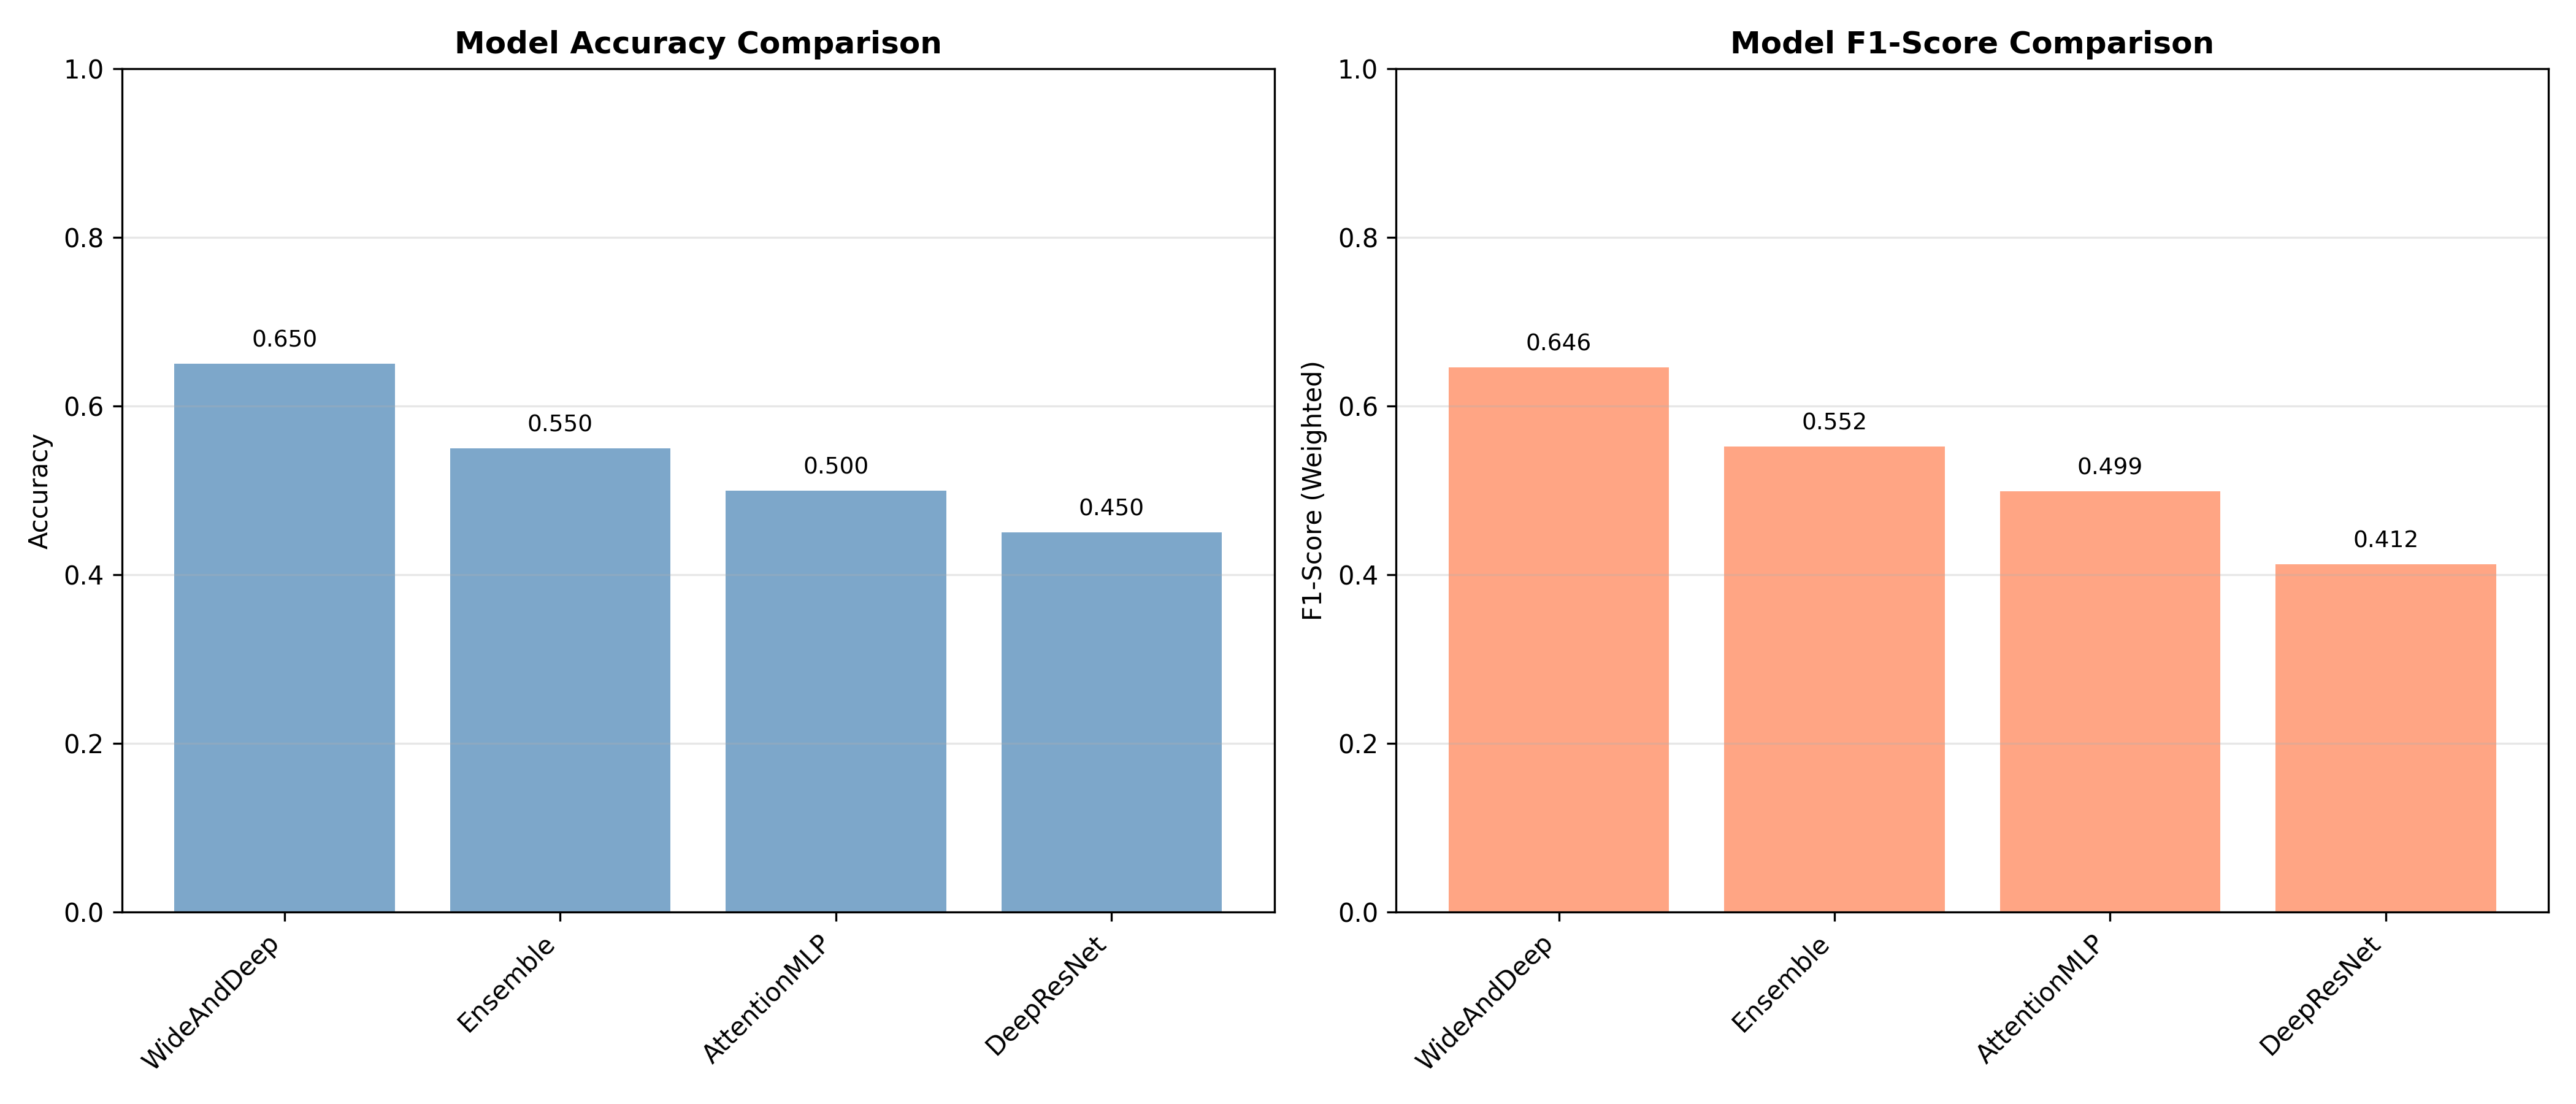

Data behind this chart, as committed beside it:
Model, Accuracy, F1-Weighted
WideAndDeep, 0.65, 0.6461
Ensemble, 0.55, 0.5524
AttentionMLP, 0.5, 0.4988
DeepResNet, 0.45, 0.4121
